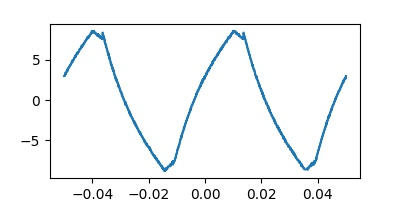

Source data for this figure (header and first rows):
Record Length, 2.500000e+03, , -0.050000000000, 3.00000, 
Sample Interval, 4.000000e-05, , -0.04996, 3, 
Trigger Point, 1.250000000000e+03, , -0.04992, 3, 
, , , -0.04988, 3, 
, , , -0.04984, 3, 
, , , -0.0498, 3, 
Source, CH1, , -0.04976, 3, 
Vertical Units, V, , -0.04972, 3.2, 
Vertical Scale, 5.000000e+00, , -0.04968, 3.2, 
Vertical Offset, 1.000000e+01, , -0.04964, 3.2, 
Horizontal Units, s, , -0.0496, 3.2, 
Horizontal Scale, 1.000000e-02, , -0.04956, 3.2, 
Pt Fmt, Y, , -0.04952, 3.4, 
Yzero, 0.000000e+00, , -0.04948, 3.2, 
Probe Atten, 1.000000e+00, , -0.04944, 3.4, 
Model Number, TBS1052B-EDU, , -0.0494, 3.4, 
Serial Number, C017746, , -0.04936, 3.4, 
Firmware Version, FV:v4.0, , -0.04932, 3.4, 
, , , -0.04928, 3.4, 
, , , -0.04924, 3.4, 
, , , -0.0492, 3.4, 
, , , -0.04916, 3.6, 
, , , -0.04912, 3.6, 
, , , -0.04908, 3.6, 
, , , -0.04904, 3.6, 
, , , -0.049, 3.6, 
, , , -0.04896, 3.6, 
, , , -0.04892, 3.6, 
, , , -0.04888, 3.8, 
, , , -0.04884, 3.6, 
, , , -0.0488, 3.8, 
, , , -0.04876, 3.8, 
, , , -0.04872, 3.8, 
, , , -0.04868, 3.8, 
, , , -0.04864, 4, 
, , , -0.0486, 4, 
, , , -0.04856, 4, 
, , , -0.04852, 4, 
, , , -0.04848, 4, 
, , , -0.04844, 4, 
, , , -0.0484, 4, 
, , , -0.04836, 4, 
, , , -0.04832, 4, 
, , , -0.04828, 4, 
, , , -0.04824, 4, 
, , , -0.0482, 4.2, 
, , , -0.04816, 4.2, 
, , , -0.04812, 4.2, 
, , , -0.04808, 4.2, 
, , , -0.04804, 4.2, 
, , , -0.048, 4.2, 
, , , -0.04796, 4.2, 
, , , -0.04792, 4.4, 
, , , -0.04788, 4.4, 
, , , -0.04784, 4.4, 
, , , -0.0478, 4.4, 
, , , -0.04776, 4.4, 
, , , -0.04772, 4.4, 
, , , -0.04768, 4.4, 
, , , -0.04764, 4.4, 
, , , -0.0476, 4.4, 
... 2,439 more rows
